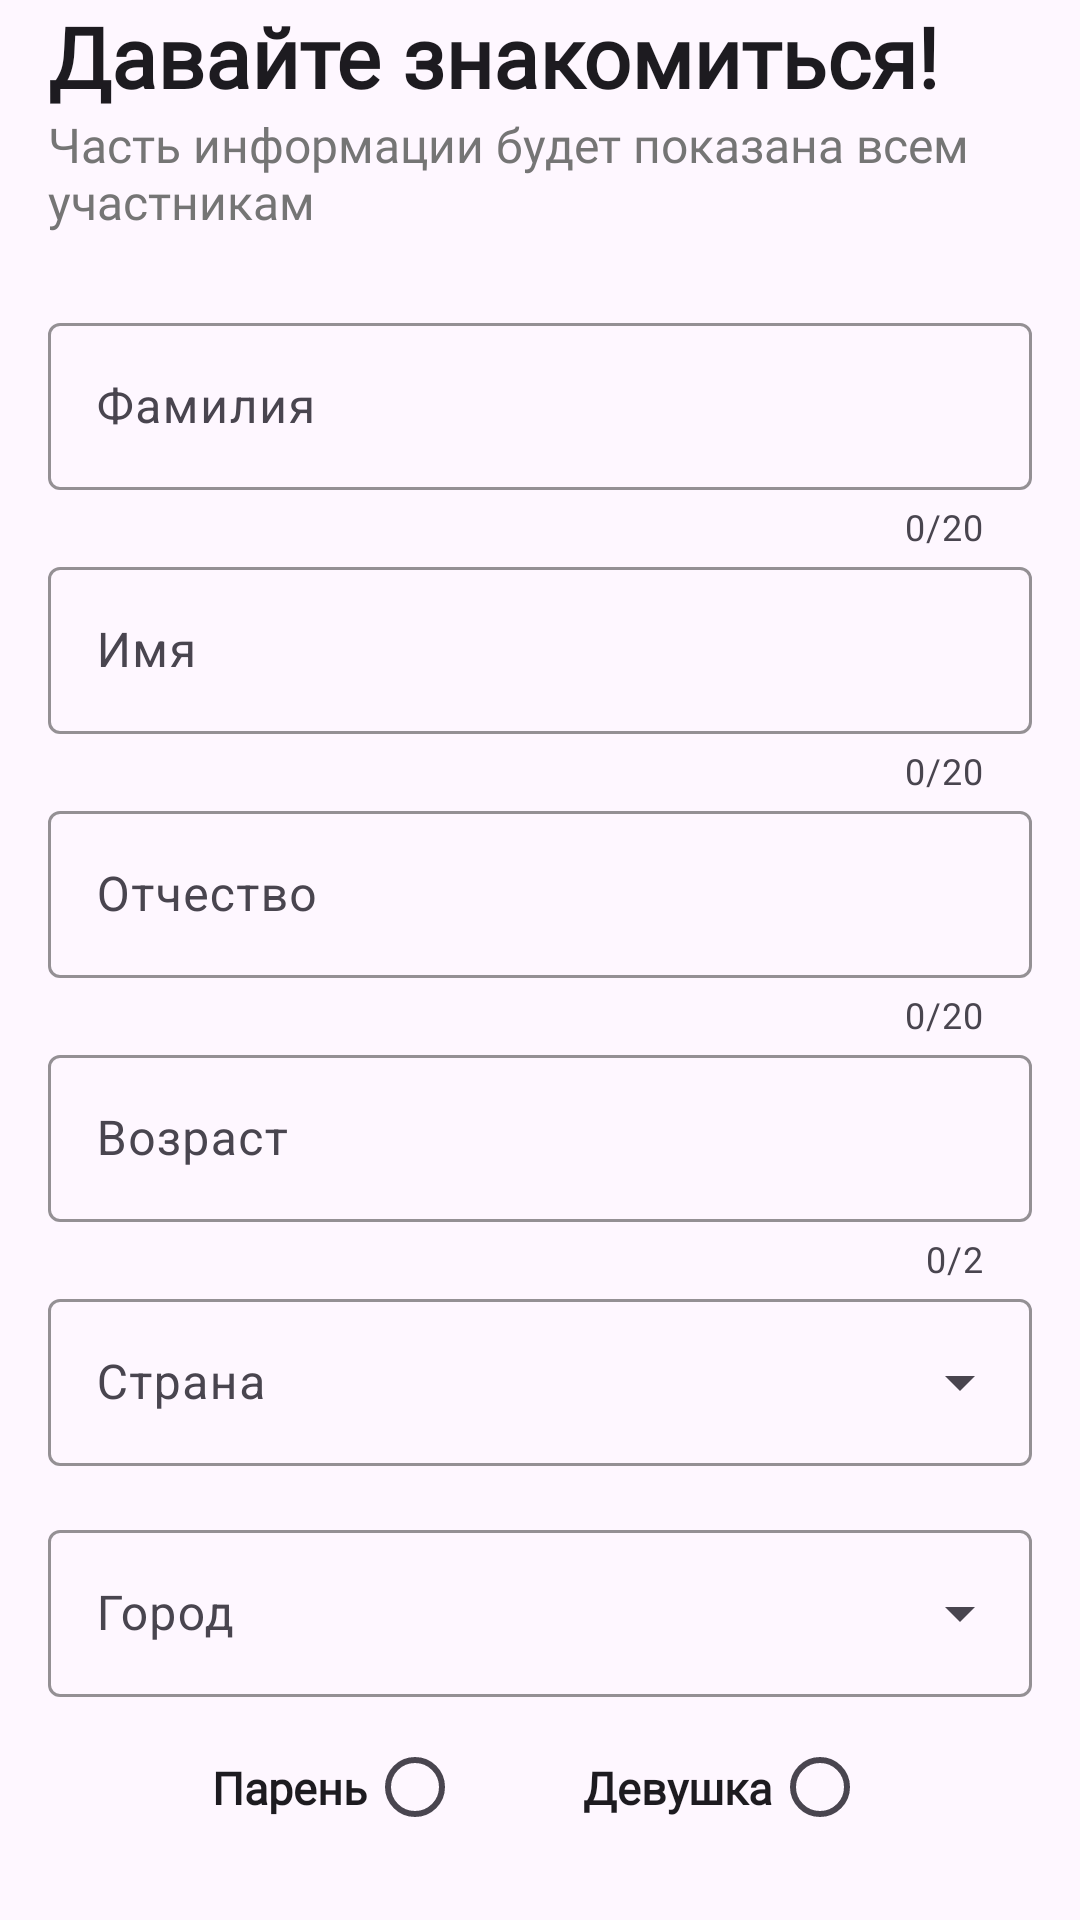

Layout XML and referenced resources for this Android screen:
<!-- AndroidManifest.xml: application theme Theme.Talki -->
<!-- res/layout/fragment_name.xml -->
<?xml version="1.0" encoding="utf-8"?>
<androidx.constraintlayout.widget.ConstraintLayout
    xmlns:android="http://schemas.android.com/apk/res/android"
    xmlns:app="http://schemas.android.com/apk/res-auto"
    xmlns:tools="http://schemas.android.com/tools"
    android:layout_width="match_parent"
    android:layout_height="match_parent"
    android:paddingStart="16dp"
    android:paddingEnd="16dp"
    tools:context=".ui.identification.fragment.NameFragment">

    <TextView
        android:id="@+id/name_title"
        android:layout_width="0dp"
        android:layout_height="wrap_content"
        android:fontFamily="@font/montserrat"
        android:text="@string/whats_your_name"
        android:textColor="?android:textColorPrimary"
        android:textSize="28sp"
        android:textStyle="bold"
        app:layout_constraintEnd_toEndOf="parent"
        app:layout_constraintHorizontal_bias="0.5"
        app:layout_constraintStart_toStartOf="parent"
        app:layout_constraintTop_toTopOf="parent" />

    <TextView
        android:id="@+id/name_description"
        android:layout_width="0dp"
        android:layout_height="wrap_content"
        android:fontFamily="@font/montserrat"
        android:text="@string/whats_your_name_description"
        android:textColor="@color/gray"
        android:textSize="16sp"
        app:layout_constraintEnd_toEndOf="parent"
        app:layout_constraintStart_toStartOf="parent"
        app:layout_constraintTop_toBottomOf="@+id/name_title"/>

    <LinearLayout
        android:id="@+id/linearLayout"
        android:layout_width="match_parent"
        android:layout_height="wrap_content"
        android:layout_marginTop="10dp"
        android:orientation="vertical"
        app:layout_constraintBottom_toBottomOf="parent"
        app:layout_constraintEnd_toEndOf="parent"
        app:layout_constraintStart_toStartOf="parent"
        app:layout_constraintTop_toBottomOf="@id/name_description">

        <com.google.android.material.textfield.TextInputLayout
            android:id="@+id/lastname_text_input_layout"
            android:layout_width="match_parent"
            android:layout_height="wrap_content"
            app:boxStrokeColor="@color/pink"
            app:counterEnabled="true"
            app:counterMaxLength="20"
            app:layout_constraintBottom_toBottomOf="parent"
            app:layout_constraintEnd_toEndOf="parent"
            app:layout_constraintStart_toStartOf="parent"
            app:layout_constraintTop_toBottomOf="@+id/name_description"
            app:layout_constraintVertical_bias="0.2">

            <com.google.android.material.textfield.TextInputEditText
                android:id="@+id/lastname_edit_text"
                android:layout_width="match_parent"
                android:layout_height="wrap_content"
                android:hint="@string/lastname"
                android:inputType="textCapSentences"
                android:maxLength="20"
                android:singleLine="true" />
        </com.google.android.material.textfield.TextInputLayout>

        <com.google.android.material.textfield.TextInputLayout
            android:id="@+id/name_text_input_layout"
            android:layout_width="match_parent"
            android:layout_height="wrap_content"
            app:boxStrokeColor="@color/pink"
            app:counterEnabled="true"
            app:counterMaxLength="20"
            app:layout_constraintBottom_toBottomOf="parent"
            app:layout_constraintEnd_toEndOf="parent"
            app:layout_constraintStart_toStartOf="parent"
            app:layout_constraintTop_toBottomOf="@+id/lastname_text_input_layout"
            app:layout_constraintVertical_bias="0.2">

            <com.google.android.material.textfield.TextInputEditText
                android:id="@+id/name_edit_text"
                android:layout_width="match_parent"
                android:layout_height="wrap_content"
                android:hint="@string/name"
                android:inputType="textCapSentences"
                android:maxLength="20"
                android:singleLine="true" />
        </com.google.android.material.textfield.TextInputLayout>

        <com.google.android.material.textfield.TextInputLayout
            android:id="@+id/middlename_text_input_layout"
            android:layout_width="match_parent"
            android:layout_height="wrap_content"
            app:boxStrokeColor="@color/pink"
            app:counterEnabled="true"
            app:counterMaxLength="20"
            app:layout_constraintBottom_toBottomOf="parent"
            app:layout_constraintEnd_toEndOf="parent"
            app:layout_constraintStart_toStartOf="parent"
            app:layout_constraintTop_toBottomOf="@+id/name_text_input_layout"
            app:layout_constraintVertical_bias="0.2">

            <com.google.android.material.textfield.TextInputEditText
                android:id="@+id/middlename_edit_text"
                android:layout_width="match_parent"
                android:layout_height="wrap_content"
                android:hint="@string/middlename"
                android:inputType="textCapSentences"
                android:maxLength="20"
                android:singleLine="true" />
        </com.google.android.material.textfield.TextInputLayout>

        <com.google.android.material.textfield.TextInputLayout
            android:id="@+id/age_text_input_layout"
            android:layout_width="match_parent"
            android:layout_height="wrap_content"
            app:boxStrokeColor="@color/pink"
            app:counterEnabled="true"
            app:counterMaxLength="2"
            app:layout_constraintBottom_toBottomOf="parent"
            app:layout_constraintEnd_toEndOf="parent"
            app:layout_constraintStart_toStartOf="parent"
            app:layout_constraintTop_toBottomOf="@+id/middlename_text_input_layout"
            app:layout_constraintVertical_bias="0.2">

            <com.google.android.material.textfield.TextInputEditText
                android:id="@+id/age_edit_text"
                android:layout_width="match_parent"
                android:layout_height="wrap_content"
                android:hint="@string/age"
                android:inputType="number"
                android:maxLength="2"
                android:singleLine="true" />
        </com.google.android.material.textfield.TextInputLayout>

        <LinearLayout
            android:layout_width="match_parent"
            android:layout_height="wrap_content"
            android:orientation="vertical"
            app:layout_constraintBottom_toBottomOf="parent"
            app:layout_constraintEnd_toEndOf="parent"
            app:layout_constraintStart_toStartOf="parent"
            app:layout_constraintTop_toBottomOf="@+id/middlename_edit_text"
            app:layout_constraintVertical_bias="0.2">

            <com.google.android.material.textfield.TextInputLayout
                android:id="@+id/country_text_input_layout"
                style="@style/Widget.Material3.TextInputLayout.OutlinedBox.ExposedDropdownMenu"
                android:layout_width="match_parent"
                android:layout_height="wrap_content"
                app:boxStrokeColor="@color/pink">

                <AutoCompleteTextView
                    android:id="@+id/country_auto_complete"
                    android:layout_width="match_parent"
                    android:layout_height="wrap_content"
                    android:hint="@string/country_hint"
                    android:inputType="none" />

            </com.google.android.material.textfield.TextInputLayout>

            <com.google.android.material.textfield.TextInputLayout
                android:id="@+id/city_text_input_layout"
                style="@style/Widget.Material3.TextInputLayout.OutlinedBox.ExposedDropdownMenu"
                android:layout_width="match_parent"
                android:layout_height="wrap_content"
                android:layout_marginTop="16dp"
                app:boxStrokeColor="@color/pink">


                <AutoCompleteTextView
                    android:id="@+id/city_auto_complete"
                    android:layout_width="match_parent"
                    android:layout_height="wrap_content"
                    android:hint="@string/city_hint"
                    android:inputType="none" />

            </com.google.android.material.textfield.TextInputLayout>


        </LinearLayout>

        <LinearLayout
            android:layout_width="wrap_content"
            android:layout_height="match_parent"
            android:layout_gravity="center"
            android:layout_margin="10dp"
            android:orientation="horizontal"
            app:layout_constraintBottom_toBottomOf="parent"
            app:layout_constraintEnd_toEndOf="parent"
            app:layout_constraintStart_toStartOf="parent"
            app:layout_constraintTop_toBottomOf="@+id/city_text_input_layout"
            app:layout_constraintVertical_bias="0.2">

            <CheckedTextView
                android:id="@+id/checkbox_man"
                android:layout_width="match_parent"
                android:layout_height="wrap_content"
                android:layout_marginEnd="10dp"
                android:background="@drawable/checked_text_view_background_selector"
                android:checkMark="?android:listChoiceIndicatorSingle"
                android:fontFamily="@font/montserrat"
                android:gravity="center"
                android:padding="10dp"
                android:text="@string/checked_text_view_man"
                android:textSize="15sp"
                android:textStyle="bold" />

            <CheckedTextView
                android:id="@+id/checkbox_woman"
                android:layout_width="match_parent"
                android:layout_height="wrap_content"
                android:layout_marginStart="10dp"
                android:background="@drawable/checked_text_view_background_selector"
                android:checkMark="?android:listChoiceIndicatorSingle"
                android:fontFamily="@font/montserrat"
                android:gravity="center"
                android:padding="10dp"
                android:text="@string/checked_text_view_woman"
                android:textSize="15sp"
                android:textStyle="bold" />

        </LinearLayout>
    </LinearLayout>

</androidx.constraintlayout.widget.ConstraintLayout>
<!-- resources referenced by this layout -->
<resources>
  <color name="gray">#757575</color>
  <color name="pink">#FB4570</color>
  <string name="age">Возраст</string>
  <string name="checked_text_view_man">Парень</string>
  <string name="checked_text_view_woman">Девушка</string>
  <string name="city_hint">Город</string>
  <string name="country_hint">Страна</string>
  <string name="lastname">Фамилия</string>
  <string name="middlename">Отчество</string>
  <string name="name">Имя</string>
  <string name="whats_your_name">Давайте знакомиться!</string>
  <string name="whats_your_name_description">Часть информации будет показана всем участникам</string>
  <style name="Theme.Talki" parent="Theme.MaterialComponents.DayNight.DarkActionBar">
          
          <item name="colorPrimary">@color/purple_500</item>
          <item name="colorPrimaryVariant">@color/purple_700</item>
          <item name="colorOnPrimary">@color/white</item>
          
          <item name="colorSecondary">@color/teal_200</item>
          <item name="colorSecondaryVariant">@color/teal_700</item>
          <item name="colorOnSecondary">@color/black</item>
          
          <item name="android:statusBarColor">?attr/colorPrimaryVariant</item>
          
      </style>
  <color name="purple_500">#FF6200EE</color>
  <color name="purple_700">#FF3700B3</color>
  <color name="white">#FFFFFFFF</color>
  <color name="teal_200">#FF03DAC5</color>
  <color name="teal_700">#FF018786</color>
  <color name="black">#FF000000</color>
</resources>
